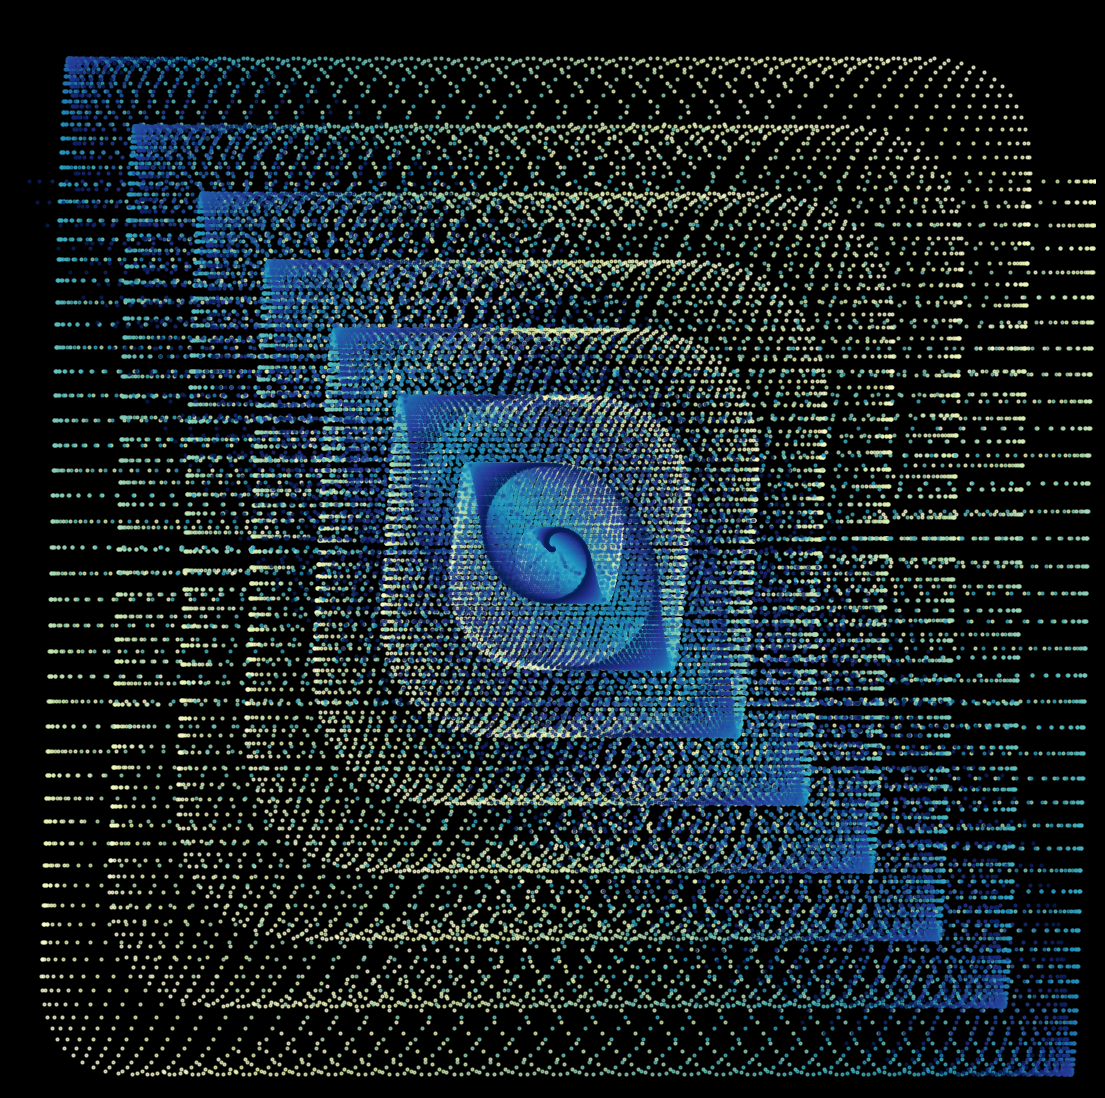

Write the Python code that produced this figure. (Note: this script raises an exception after producing the figure.)
import matplotlib.pylab as plt
import numpy as np
import pandas as pd
from matplotlib import cm
from scipy.stats import norm,chi2,binom
import seaborn as sns
from math import cos, sin,log,tan,gamma,pi,exp,sqrt,cosh,sinh,tanh
from cmath import exp as cexp, log as clog

p = plt.figure(figsize=(14,14),facecolor='black',dpi=500)
p = plt.axis('off')
plt.xlim(-50,50)
plt.ylim(-50,50)
for t in np.linspace(0,pi):
    plt.scatter([x*cos(x+t) for x in np.linspace(0,50,1000)],
                [x*sin(x) for x in np.linspace(0,51,1000)],s=4,color=plt.cm.YlGnBu(t/pi),alpha=0.7)
plt.savefig(f'C:/Users/<user>/Pictures/RandomPlots/17032020.PNG',facecolor='black')